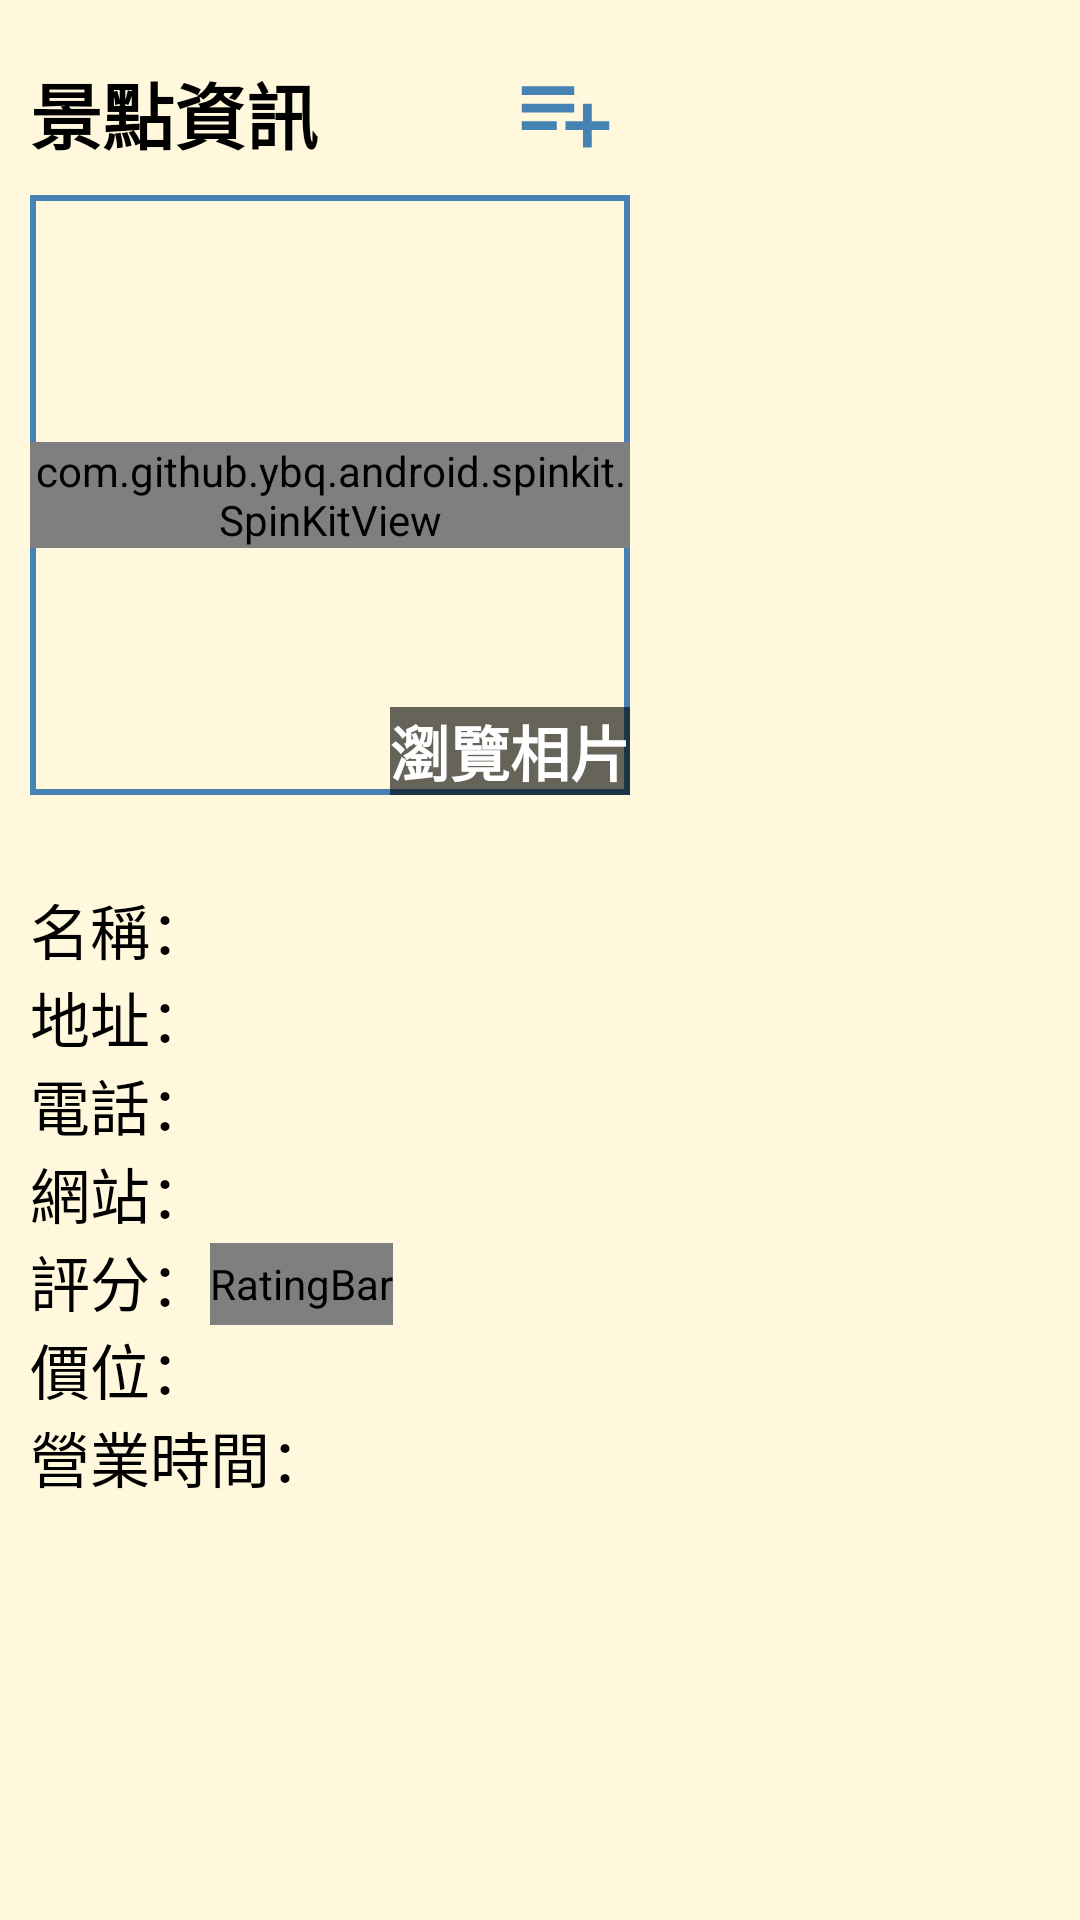

This screen was rendered from an Android layout file. Write that file and the resources it references.
<!-- AndroidManifest.xml: application theme AppTheme -->
<!-- res/layout/fragment_info.xml -->
<?xml version="1.0" encoding="utf-8"?>
<ScrollView
    xmlns:android="http://schemas.android.com/apk/res/android"
    xmlns:app="http://schemas.android.com/apk/res-auto"
    xmlns:tools="http://schemas.android.com/tools"
    android:layout_width="match_parent"
    android:layout_height="match_parent"
    tools:context=".InfoFragment"
    android:background="#FFF8DC">

    <LinearLayout
        android:layout_width="match_parent"
        android:layout_height="match_parent"
        android:orientation="vertical"
        >

        <LinearLayout
            android:layout_width="match_parent"
            android:layout_height="wrap_content"
            android:layout_marginTop="20dp"
            android:layout_marginLeft="10dp"
            android:orientation="horizontal">

            <TextView
                android:layout_width="wrap_content"
                android:layout_height="wrap_content"
                android:text="景點資訊"
                android:textColor="#000000"
                android:textSize="24sp"
                android:textStyle="bold" />

            <ImageView
                android:id="@+id/favorite"
                android:layout_width="35dp"
                android:layout_height="35dp"
                android:layout_marginLeft="20dp"
                />

            <ImageView
                android:layout_width="35dp"
                android:layout_height="35dp"
                android:layout_marginLeft="10dp"
                android:src="@drawable/ic_schedule_add"
                android:id="@+id/schedule_add"
                />

        </LinearLayout>

        <RelativeLayout
            android:layout_width="200dp"
            android:layout_height="200dp"
            android:layout_marginTop="10dp"
            android:layout_marginLeft="10dp"
            android:background="@drawable/search_image_border"
            >

            <ImageView
                android:id="@+id/search_image"
                android:layout_width="match_parent"
                android:layout_height="match_parent"
                android:layout_margin="2dp"
                android:scaleType="centerCrop"/>

            <com.github.ybq.android.spinkit.SpinKitView
                android:layout_width="wrap_content"
                android:layout_height="wrap_content"
                style="@style/SpinKitView.DoubleBounce"
                android:layout_centerInParent="true"
                app:SpinKit_Color="@color/colorAccent"
                android:id="@+id/search_image_progress"/>

            <TextView
                android:layout_width="wrap_content"
                android:layout_height="wrap_content"
                android:text="查無相片"
                android:textColor="#000"
                android:textSize="20sp"
                android:textStyle="bold"
                android:layout_centerInParent="true"
                android:visibility="gone"
                android:id="@+id/no_photo"/>

            <TextView
                android:layout_width="wrap_content"
                android:layout_height="wrap_content"
                android:layout_alignParentBottom="true"
                android:layout_alignParentRight="true"
                android:background="#9000"
                android:text="瀏覽相片"
                android:textColor="#FFF"
                android:textSize="20sp"
                android:textStyle="bold" />

        </RelativeLayout>

        <RelativeLayout
            android:layout_width="match_parent"
            android:layout_height="wrap_content"
            android:layout_marginLeft="10dp"
            android:layout_marginTop="30dp">

            <TextView
                android:layout_width="wrap_content"
                android:layout_height="wrap_content"
                android:text="@string/name_string"
                android:textSize="20sp"
                android:textColor="#000000"
                android:id="@+id/name_title"
                />

            <TextView
                android:id="@+id/search_result_name"
                android:layout_width="wrap_content"
                android:layout_height="wrap_content"
                android:layout_toRightOf="@+id/name_title"
                android:textSize="20sp"
                android:textColor="#000000"/>

        </RelativeLayout>

        <RelativeLayout
            android:layout_width="match_parent"
            android:layout_height="wrap_content"
            android:layout_marginLeft="10dp">

            <TextView
                android:layout_width="wrap_content"
                android:layout_height="wrap_content"
                android:text="@string/address_string"
                android:textSize="20sp"
                android:textColor="#000000"
                android:id="@+id/address_title"/>

            <TextView
                android:id="@+id/search_result_address"
                android:layout_width="wrap_content"
                android:layout_height="wrap_content"
                android:layout_toRightOf="@+id/address_title"
                android:textSize="20sp"
                android:textColor="#000000"/>

        </RelativeLayout>

        <RelativeLayout
            android:layout_width="match_parent"
            android:layout_height="wrap_content"
            android:layout_marginLeft="10dp">

            <TextView
                android:layout_width="wrap_content"
                android:layout_height="wrap_content"
                android:text="@string/phone_string"
                android:textSize="20sp"
                android:textColor="#000000"
                android:id="@+id/phone_title"/>

            <TextView
                android:id="@+id/search_result_phone"
                android:layout_width="wrap_content"
                android:layout_height="wrap_content"
                android:layout_toRightOf="@+id/phone_title"
                android:textSize="20sp"
                android:textColor="#000000"/>

        </RelativeLayout>

        <RelativeLayout
            android:layout_width="match_parent"
            android:layout_height="wrap_content"
            android:layout_marginLeft="10dp">

            <TextView
                android:layout_width="wrap_content"
                android:layout_height="wrap_content"
                android:text="@string/website_string"
                android:textSize="20sp"
                android:textColor="#000000"
                android:id="@+id/website_title"/>

            <TextView
                android:id="@+id/search_result_website"
                android:layout_width="wrap_content"
                android:layout_height="wrap_content"
                android:layout_toRightOf="@+id/website_title"
                android:textSize="20sp"
                android:textColor="#000000"/>

        </RelativeLayout>

        <LinearLayout
            android:layout_width="match_parent"
            android:layout_height="wrap_content"
            android:orientation="horizontal">

            <TextView
                android:layout_width="wrap_content"
                android:layout_height="wrap_content"
                android:layout_marginLeft="10dp"
                android:text="@string/rating_string"
                android:textSize="20sp"
                android:textColor="#000000"/>

            <RatingBar
                android:id="@+id/ratingBar"
                style="@style/PlaceRatingBar"
                android:layout_width="wrap_content"
                android:layout_height="match_parent"
                android:layout_marginTop="2dp"
                android:numStars="5" />

        </LinearLayout>

        <LinearLayout
            android:layout_width="match_parent"
            android:layout_height="wrap_content"
            android:layout_marginLeft="10dp"
            android:orientation="horizontal">

            <TextView
                android:layout_width="wrap_content"
                android:layout_height="wrap_content"
                android:text="@string/price_string"
                android:textSize="20sp"
                android:textColor="#000000"/>

            <RatingBar
                android:id="@+id/priceRatingBar"
                style="@style/PriceRatingBar"
                android:layout_width="wrap_content"
                android:layout_height="match_parent"
                android:layout_marginTop="2dp"
                android:numStars="5" />

            <TextView
                android:layout_width="wrap_content"
                android:layout_height="wrap_content"
                android:text="查無資料"
                android:textSize="20sp"
                android:textColor="#000"
                android:visibility="gone"
                android:id="@+id/no_price"/>

        </LinearLayout>

        <RelativeLayout
            android:layout_width="match_parent"
            android:layout_height="wrap_content"
            android:layout_marginLeft="10dp">

            <TextView
                android:layout_width="wrap_content"
                android:layout_height="wrap_content"
                android:text="@string/opening_hours_string"
                android:textSize="20sp"
                android:textColor="#000000"
                android:id="@+id/opening_hours_title"/>

            <TextView
                android:id="@+id/search_result_opening_hours"
                android:layout_width="wrap_content"
                android:layout_height="wrap_content"
                android:layout_toRightOf="@+id/opening_hours_title"
                android:textSize="20sp"
                android:textColor="#000000"/>

        </RelativeLayout>

    </LinearLayout>
</ScrollView>
<!-- resources referenced by this layout -->
<resources>
  <color name="colorAccent">#FF4081</color>
  <!-- drawable ic_schedule_add (drawable) -->
  <vector android:height="24dp" android:tint="#4682B4"
      android:viewportHeight="24.0" android:viewportWidth="24.0"
      android:width="24dp" xmlns:android="http://schemas.android.com/apk/res/android">
      <path android:fillColor="#FF000000" android:pathData="M14,10L2,10v2h12v-2zM14,6L2,6v2h12L14,6zM18,14v-4h-2v4h-4v2h4v4h2v-4h4v-2h-4zM2,16h8v-2L2,14v2z"/>
  </vector>
  <!-- drawable search_image_border (drawable) -->
  <?xml version="1.0" encoding="utf-8"?>
  <shape xmlns:android="http://schemas.android.com/apk/res/android"
      android:shape="rectangle" android:padding="15dp">
  
      <stroke android:width="2dip" android:color="@color/toolbarBackground" />
  </shape>
  <string name="address_string">地址： </string>
  <string name="name_string">名稱： </string>
  <string name="opening_hours_string">營業時間： </string>
  <string name="phone_string">電話： </string>
  <string name="price_string">價位： </string>
  <string name="rating_string">評分： </string>
  <string name="website_string">網站： </string>
  <style name="PlaceRatingBar" parent="@android:style/Widget.RatingBar">
          <item name="android:progressDrawable">@drawable/ratingstarsblack</item>
          <item name="android:minHeight">24dp</item>
          <item name="android:maxHeight">24dp</item>
      </style>
  <style name="PriceRatingBar" parent="@android:style/Widget.RatingBar">
          <item name="android:progressDrawable">@drawable/ratingmoney</item>
          <item name="android:minHeight">24dp</item>
          <item name="android:maxHeight">24dp</item>
      </style>
  <style name="AppTheme" parent="Theme.AppCompat.Light.NoActionBar">
          
          <item name="colorPrimary">@color/toolbarBackground</item>
          <item name="colorPrimaryDark">@color/toolbarBackground</item>
          <item name="colorAccent">@color/colorAccent</item>
          <item name="android:actionMenuTextAppearance">@style/menu_text_style</item>
          <item name="android:dropDownListViewStyle">@style/SpinnerStyle</item>
          <item name="android:popupMenuStyle">@style/popupMenuStyle</item>
      </style>
  <color name="toolbarBackground">#4682B4</color>
  <!-- drawable ratingstarsblack (drawable) -->
  <?xml version="1.0" encoding="utf-8"?>
  <layer-list xmlns:android="http://schemas.android.com/apk/res/android">
      <item android:id="@android:id/background"
          android:drawable="@drawable/ic_star_border" />
      <item android:id="@android:id/secondaryProgress"
          android:drawable="@drawable/ic_star_border" />
      <item android:id="@android:id/progress"
          android:drawable="@drawable/ic_star" />
  </layer-list>
  <!-- drawable ratingmoney (drawable) -->
  <?xml version="1.0" encoding="utf-8"?>
  <layer-list xmlns:android="http://schemas.android.com/apk/res/android">
      <item android:id="@android:id/progress"
          android:drawable="@drawable/ic_money" />
  </layer-list>
  <style name="menu_text_style" parent="@android:style/TextAppearance.DeviceDefault.Widget.ActionBar.Menu">
          <item name="android:textSize">18sp</item>
          <item name="android:textColor">#FFFFFF</item>
      </style>
  <style name="SpinnerStyle" parent="Widget.AppCompat.ListView.DropDown">
          <item name="android:divider">#DDDDDD</item>
          <item name="android:dividerHeight">0.5dp</item>
      </style>
  <style name="popupMenuStyle" parent="Widget.AppCompat.PopupMenu">
          <item name="android:popupBackground">@drawable/rounded_edittext</item>
      </style>
  <!-- drawable ic_money: png bitmap (drawable, 557 bytes) -->
  <!-- drawable rounded_edittext (drawable) -->
  <?xml version="1.0" encoding="utf-8"?>
  <shape xmlns:android="http://schemas.android.com/apk/res/android"
      android:shape="rectangle" android:padding="15dp">
      <solid android:color="#FFFFFF"/>
      <corners
          android:radius="6dp"/>
      <stroke android:width="1dip" android:color="#f06060" />
  </shape>
</resources>
